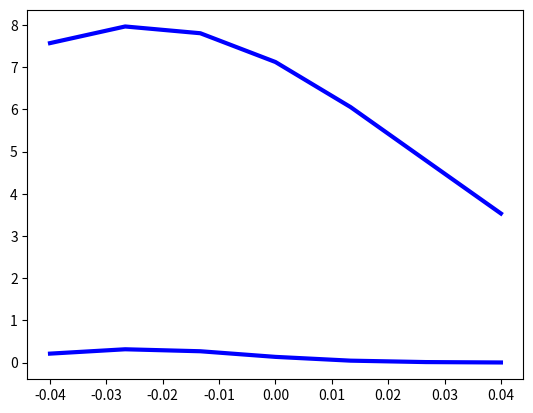

The matplotlib source for this figure:
# [redacted]
import numpy as np
import matplotlib.pyplot as plt
from mpl_toolkits.mplot3d import Axes3D

class Distribution():
    # def __init__(self,mu,Sigma):
    #     self.mu = mu
    #     self.sigma = Sigma
    def __init__(self, flag,dim_label):
        self.flag = flag
        self.dim_label = dim_label

    def tow_d_gaussian(self,x):
        mu = self.mu
        Sigma =self.sigma
        n = mu.shape[0]
        Sigma_det = np.linalg.det(Sigma)
        Sigma_inv = np.linalg.inv(Sigma)
        N = np.sqrt((2*np.pi)**n*Sigma_det)

        fac = np.einsum('...k,kl,...l->...',x-mu,Sigma_inv,x-mu)

        return np.exp(-fac/2)/N

    def one_d_gaussian(self,x):
        mu = self.mu
        sigma = self.sigma

        N = np.sqrt(2*np.pi*np.power(sigma,2))
        fac = np.power(x-mu,2)/np.power(sigma,2)
        return np.exp(-fac/2)/N

    def my_softmax(self):
        ep = 1e-10
        #self.y = [3.0, 1.0, 0.2]
        self.y = np.exp(self.y - np.max(self.y))
        return self.y/(np.sum(self.y)+ep)

    def generate_1d_gaussian_label(self):

         length_out = self.dim_label
         if(self.flag == 0):
             length_avg = 2.85
             x = np.linspace(-0.06,0.06,7)

         elif(self.flag == 1):
             length_avg = 3.55
             x = np.linspace(-0.05,0.05,7)
         else:
            length_avg = 4.25
            x = np.linspace(-0.04,0.04,7)

         sigma = 0.05
         mu = np.log(length_out/length_avg)
         self.mu = mu 
         self.sigma = sigma
      
         self.y = self.one_d_gaussian(x)
         plt.plot(x,self.y,'b-',linewidth=3)
         plt.show()
         y = self.my_softmax()
         a = np.sum(x*y)
         #y = self.y
         plt.plot(x,y,'b-',linewidth=3)
         plt.show()




if __name__=='__main__':

    p1 = Distribution(2,4.15)
    p1.generate_1d_gaussian_label()
    #a = p1.my_softmax()

    # length_out = 4.15
    # length_avg = 4.25
    # sigma = 1
    
    # mu = np.log(length_out/length_avg)
    # p1 = Distribution(mu, sigma)

    # x = np.linspace(mu-3*0.01,mu+3*0.01,7)
    # y = p1.one_d_gaussian(x)
    # plt.plot(x,y,'b-',linewidth=3)
    # plt.show()

    # N = 60
    # X = np.linspace(-3,3,N)
    # Y = np.linspace(-4,4,N)
    # X,Y = np.meshgrid(X,Y)
    # mu = np.array([0.,0.])
    # Sigma = np.array([[1.,-0.5],[-0.5,1.5]])
    # pos = np.empty(X.shape+(2,))
    # pos[:,:,0]= X
    # pos[:,:,1] = Y

    # p2 = Distribution(mu,Sigma)
    # Z = p2.tow_d_gaussian(pos)

    # fig =plt.figure()
    # ax = fig.gca(projection='3d')
    # ax.plot_surface(X,Y,Z,rstride=3,cstride=3,linewidth=1,antialiased =True)
    # cset = ax.contour(X,Y,Z,zdir='z',offset=-0.15)

    # ax.set_zlim(-0.15,0.2)
    # ax.set_zticks(np.linspace(0,0.2,5))
    # ax.view_init(27,-21)
    # plt.show()
